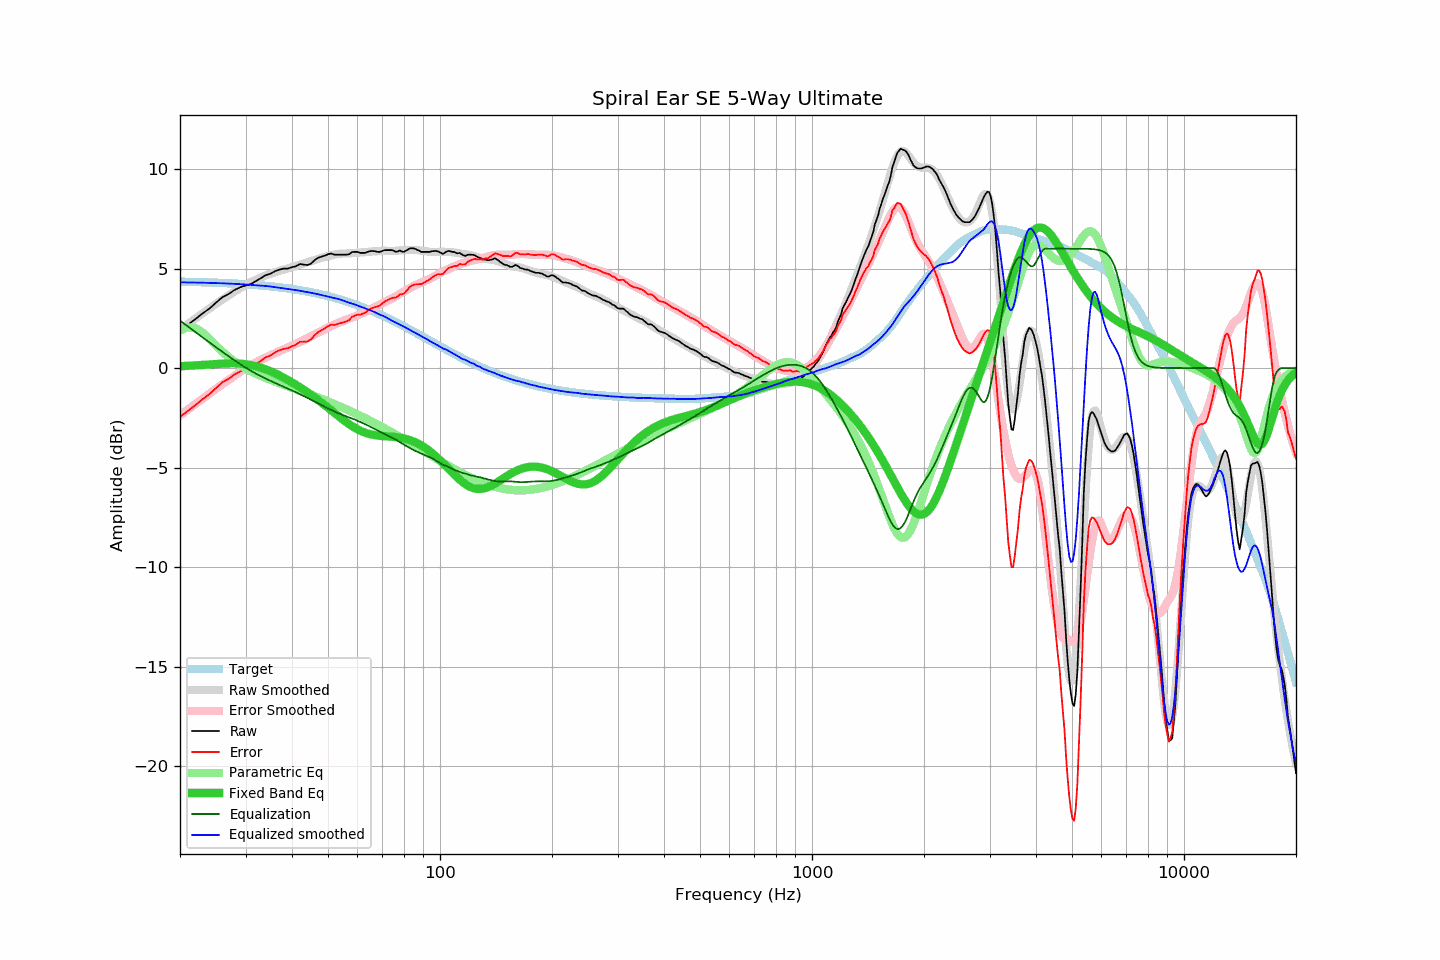

The data file committed next to this chart (first rows):
frequency, raw, error, smoothed, error_smoothed, equalization, parametric_eq, equalized_raw, equalized_smoothed, target
20, 1.89, -2.45, 1.93, -2.38, 2.38, 0.09, 4.27, 4.31, 4.34
21, 2.18, -2.15, 2.22, -2.09, 2.09, 0.11, 4.27, 4.30, 4.33
22, 2.46, -1.87, 2.49, -1.81, 1.81, 0.13, 4.27, 4.30, 4.32
23, 2.75, -1.56, 2.75, -1.54, 1.54, 0.16, 4.29, 4.29, 4.31
24, 2.99, -1.31, 3.00, -1.29, 1.29, 0.18, 4.27, 4.28, 4.30
25, 3.29, -1.00, 3.23, -1.04, 1.04, 0.20, 4.33, 4.27, 4.29
26, 3.56, -0.72, 3.45, -0.81, 0.81, 0.22, 4.37, 4.26, 4.28
27, 3.72, -0.54, 3.65, -0.60, 0.60, 0.23, 4.32, 4.25, 4.26
28, 3.92, -0.33, 3.84, -0.39, 0.39, 0.23, 4.31, 4.23, 4.25
29, 4.06, -0.17, 4.02, -0.20, 0.20, 0.22, 4.26, 4.22, 4.23
30, 4.15, -0.06, 4.18, -0.02, 0.02, 0.19, 4.17, 4.20, 4.21
31, 4.22, 0.02, 4.32, 0.14, -0.14, 0.15, 4.08, 4.18, 4.19
32, 4.37, 0.19, 4.44, 0.28, -0.28, 0.09, 4.09, 4.16, 4.17
33, 4.52, 0.37, 4.55, 0.41, -0.41, 0.02, 4.11, 4.14, 4.15
34, 4.67, 0.54, 4.65, 0.53, -0.53, -0.07, 4.14, 4.12, 4.13
35, 4.74, 0.63, 4.74, 0.64, -0.64, -0.16, 4.10, 4.10, 4.11
36, 4.87, 0.79, 4.81, 0.75, -0.75, -0.26, 4.12, 4.07, 4.08
37, 4.95, 0.89, 4.88, 0.85, -0.85, -0.37, 4.10, 4.03, 4.06
38, 5.00, 0.97, 4.95, 0.94, -0.94, -0.48, 4.05, 4.00, 4.03
39, 5.00, 1.00, 5.01, 1.04, -1.04, -0.60, 3.96, 3.98, 4.00
40, 5.07, 1.10, 5.08, 1.13, -1.13, -0.72, 3.94, 3.95, 3.97
41, 5.12, 1.18, 5.14, 1.22, -1.22, -0.84, 3.90, 3.92, 3.94
42, 5.23, 1.32, 5.20, 1.31, -1.31, -0.96, 3.92, 3.88, 3.91
43, 5.20, 1.32, 5.26, 1.41, -1.41, -1.09, 3.79, 3.85, 3.88
44, 5.18, 1.33, 5.31, 1.50, -1.50, -1.21, 3.68, 3.82, 3.84
45, 5.25, 1.44, 5.37, 1.59, -1.59, -1.34, 3.66, 3.78, 3.81
46, 5.42, 1.65, 5.43, 1.68, -1.68, -1.47, 3.73, 3.75, 3.77
47, 5.54, 1.80, 5.49, 1.78, -1.78, -1.60, 3.76, 3.71, 3.73
48, 5.60, 1.90, 5.53, 1.87, -1.87, -1.73, 3.73, 3.67, 3.70
49, 5.65, 1.99, 5.58, 1.95, -1.95, -1.86, 3.70, 3.63, 3.66
50, 5.72, 2.10, 5.62, 2.03, -2.03, -1.99, 3.68, 3.59, 3.62
51, 5.76, 2.18, 5.66, 2.11, -2.11, -2.12, 3.65, 3.55, 3.57
52, 5.70, 2.17, 5.70, 2.18, -2.18, -2.25, 3.52, 3.52, 3.53
53, 5.70, 2.21, 5.73, 2.25, -2.25, -2.38, 3.45, 3.48, 3.49
54, 5.70, 2.26, 5.75, 2.31, -2.31, -2.50, 3.38, 3.44, 3.44
55, 5.70, 2.30, 5.76, 2.37, -2.37, -2.61, 3.32, 3.39, 3.40
56, 5.70, 2.35, 5.76, 2.43, -2.43, -2.72, 3.27, 3.33, 3.35
57, 5.72, 2.41, 5.76, 2.48, -2.48, -2.82, 3.24, 3.28, 3.30
58, 5.83, 2.57, 5.77, 2.53, -2.53, -2.92, 3.29, 3.24, 3.26
59, 5.84, 2.63, 5.78, 2.59, -2.59, -3.00, 3.25, 3.20, 3.21
60, 5.84, 2.68, 5.79, 2.65, -2.65, -3.08, 3.19, 3.15, 3.16
61, 5.79, 2.68, 5.80, 2.71, -2.71, -3.14, 3.08, 3.10, 3.11
62, 5.79, 2.73, 5.82, 2.77, -2.77, -3.20, 3.02, 3.05, 3.06
63, 5.79, 2.78, 5.83, 2.83, -2.83, -3.25, 2.96, 3.00, 3.01
64, 5.85, 2.89, 5.84, 2.89, -2.89, -3.29, 2.96, 2.95, 2.95
65, 5.88, 2.98, 5.85, 2.95, -2.95, -3.33, 2.93, 2.90, 2.90
66, 5.88, 3.03, 5.86, 3.01, -3.01, -3.35, 2.86, 2.85, 2.85
67, 5.87, 3.07, 5.87, 3.08, -3.08, -3.38, 2.79, 2.80, 2.80
68, 5.84, 3.09, 5.87, 3.14, -3.14, -3.39, 2.70, 2.74, 2.74
69, 5.84, 3.15, 5.88, 3.20, -3.20, -3.41, 2.64, 2.69, 2.69
70, 5.89, 3.25, 5.89, 3.25, -3.25, -3.42, 2.63, 2.64, 2.64
71, 5.93, 3.35, 5.90, 3.31, -3.31, -3.42, 2.61, 2.58, 2.58
72, 5.93, 3.40, 5.89, 3.37, -3.37, -3.43, 2.56, 2.52, 2.53
73, 5.93, 3.45, 5.89, 3.43, -3.43, -3.44, 2.50, 2.46, 2.47
74, 5.93, 3.51, 5.88, 3.48, -3.48, -3.45, 2.45, 2.40, 2.42
75, 5.91, 3.54, 5.88, 3.54, -3.54, -3.46, 2.37, 2.34, 2.37
76, 5.84, 3.53, 5.89, 3.60, -3.60, -3.47, 2.24, 2.29, 2.31
77, 5.86, 3.60, 5.90, 3.66, -3.66, -3.48, 2.20, 2.24, 2.26
78, 5.91, 3.71, 5.91, 3.73, -3.73, -3.50, 2.18, 2.19, 2.20
79, 5.86, 3.71, 5.92, 3.79, -3.79, -3.52, 2.07, 2.13, 2.15
... 553 more rows
